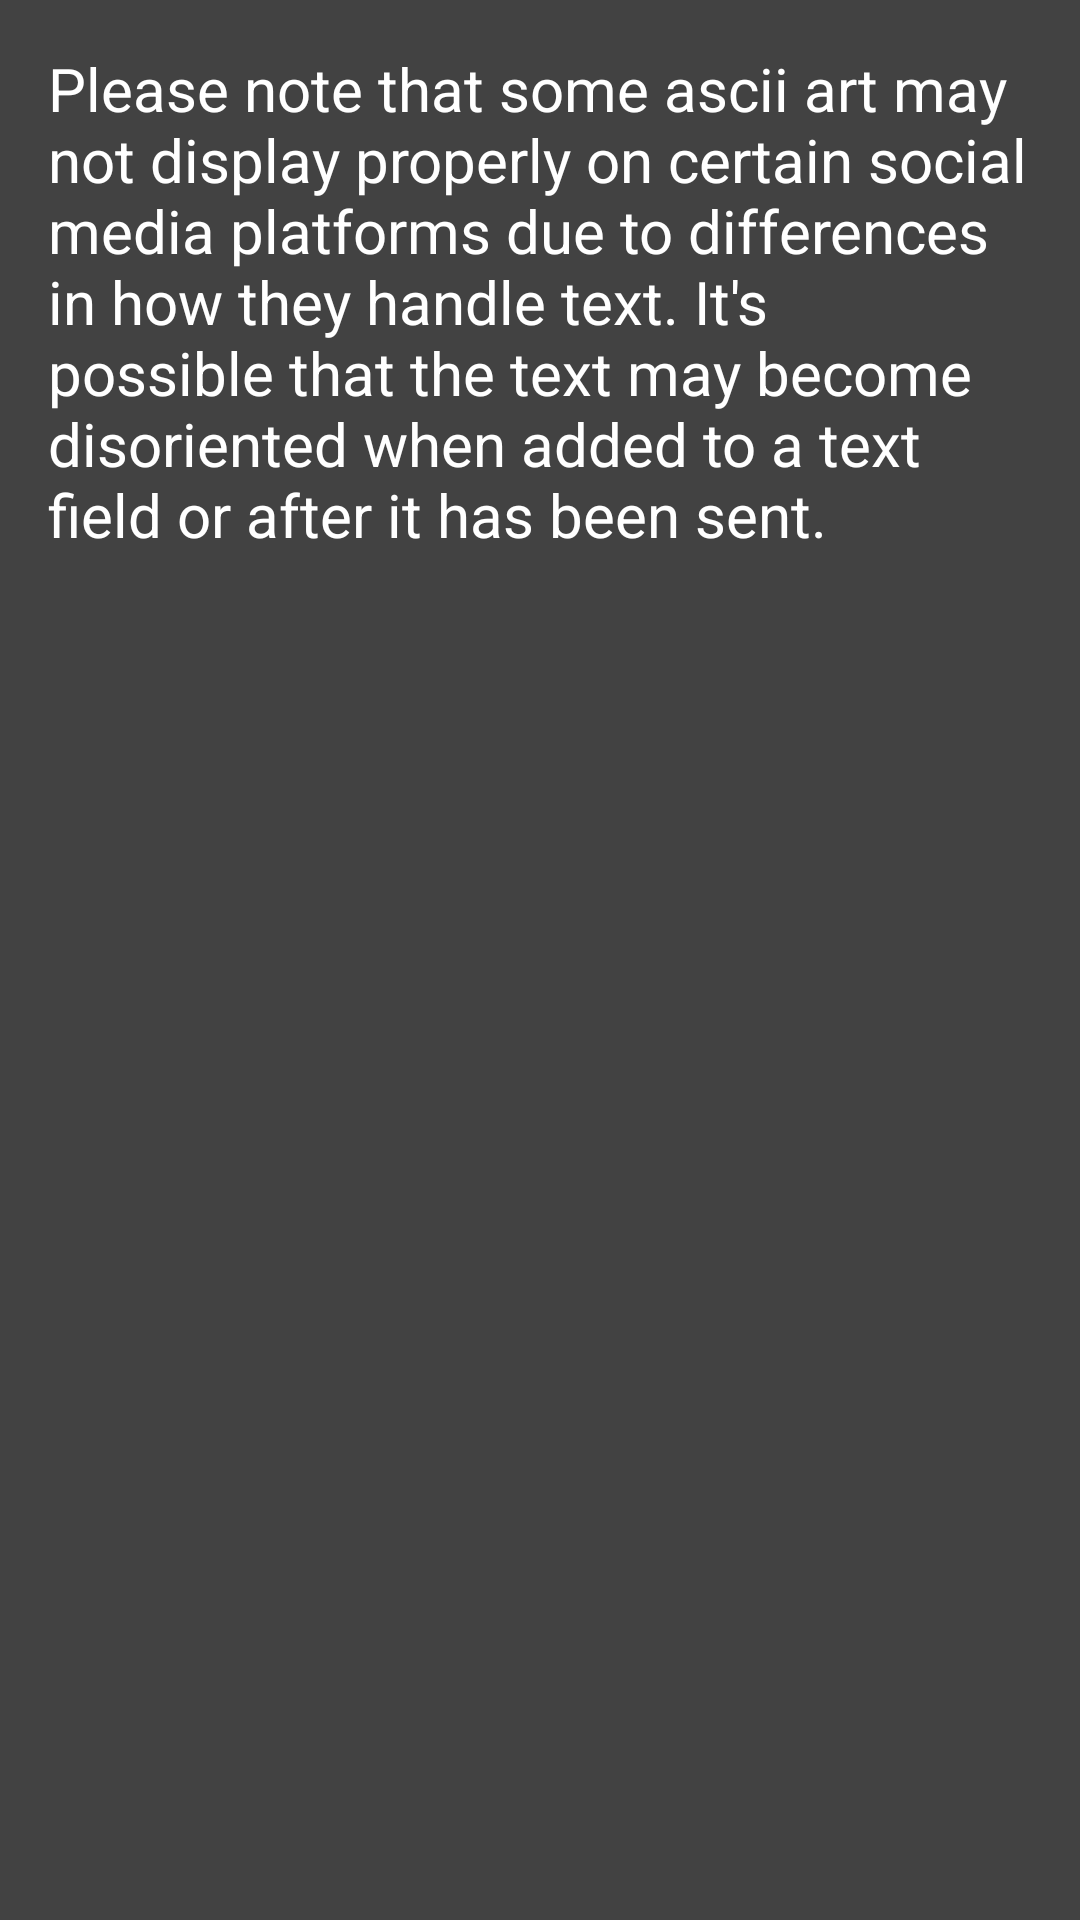

This screen was rendered from an Android layout file. Write that file and the resources it references.
<!-- AndroidManifest.xml: application theme Theme.MemeArt -->
<!-- res/layout/info_cardview_layout.xml -->
<LinearLayout
    xmlns:android="http://schemas.android.com/apk/res/android"
    android:orientation="vertical"
    android:padding="16dp"
    android:layout_width="match_parent"
    android:layout_height="wrap_content"
    android:layout_gravity="center"
    android:background="@color/cardview_dark_background"
    >

    <TextView
        android:layout_gravity="center"
        android:textColor="@color/white"
        android:textSize="20sp"
        android:id="@+id/info_card_message"
        android:text="@string/info_card_message"
        android:layout_width="match_parent"
        android:layout_height="wrap_content"
        />

</LinearLayout>
<!-- resources referenced by this layout -->
<resources>
  <string name="info_card_message">Please note that some ascii art may not display properly on certain social media platforms due to differences in how they handle text. It\'s possible that the text may become disoriented when added to a text field or after it has been sent.</string>
  <style name="Theme.MemeArt" parent="Theme.MaterialComponents.DayNight.NoActionBar">
          
          <item name="colorPrimary">@color/purple_500</item>
          <item name="colorPrimaryVariant">@color/purple_700</item>
          <item name="colorOnPrimary">@color/white</item>
          
          <item name="colorSecondary">@color/teal_200</item>
          <item name="colorSecondaryVariant">@color/teal_700</item>
          <item name="colorOnSecondary">@color/black</item>
          
          <item name="android:statusBarColor" tools:targetApi="l">?attr/colorPrimaryVariant</item>
          
      </style>
  <!-- not gathered from this repository: default colours our renderer supplied (Android Studio template values) -->
  <color name="purple_500">#FF6200EE</color>
  <color name="purple_700">#FF3700B3</color>
  <color name="teal_200">#FF03DAC5</color>
  <color name="teal_700">#FF018786</color>
  <color name="black">#FF000000</color>
  <color name="white">#FFFFFFFF</color>
</resources>
